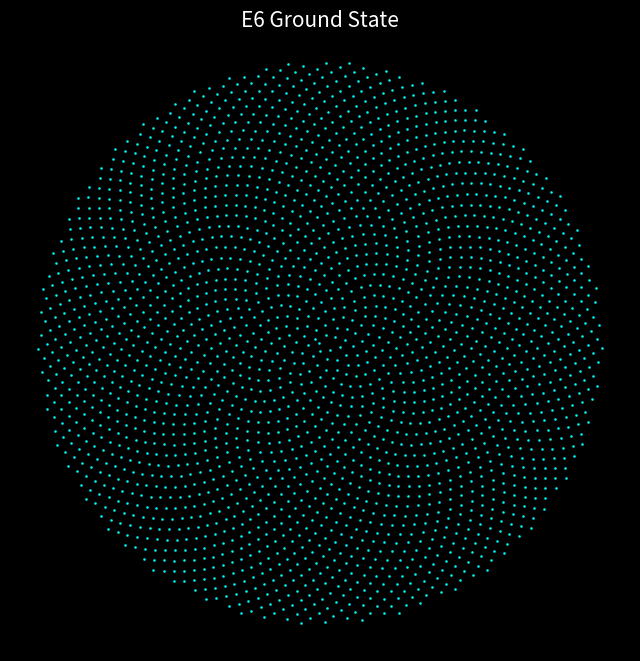
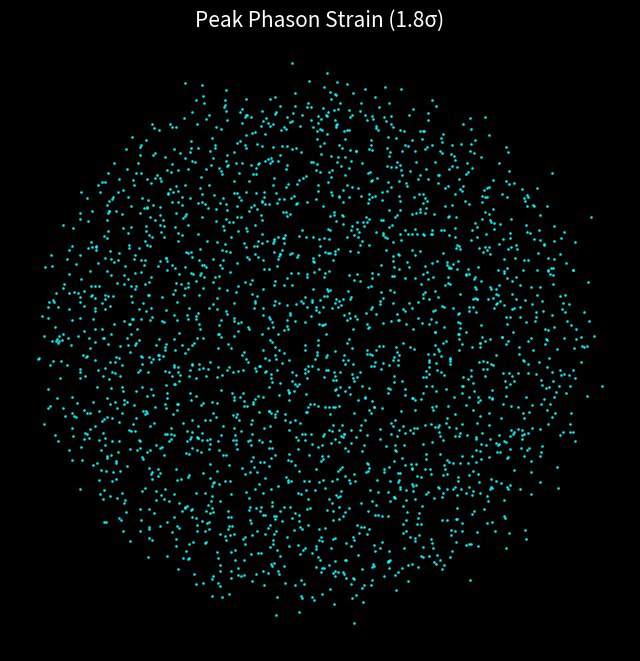
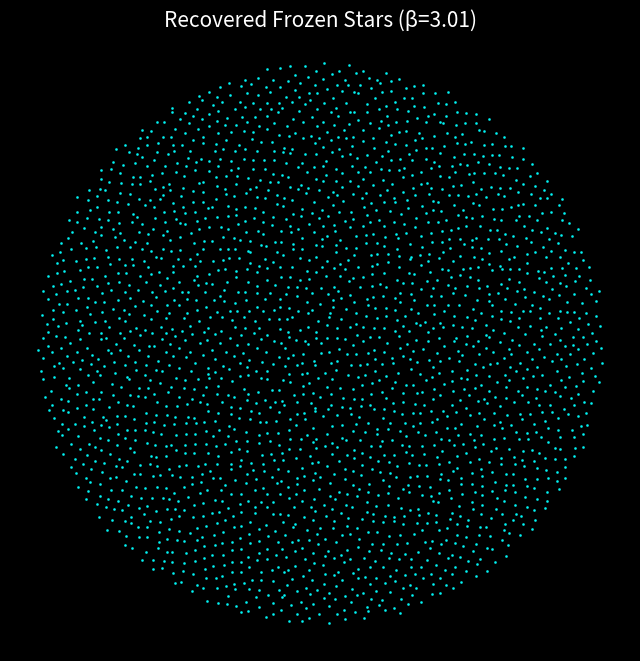

Source code (Python) for these figures, in order:
import numpy as np
import matplotlib.pyplot as plt

def generate_e6_projection(nodes=2442, sigma=0.0):
    phi = (1 + 5**0.5) / 2
    indices = np.arange(nodes)
    theta = 2 * np.pi * indices / phi**2
    r = np.sqrt(indices)
    x = r * np.cos(theta) + np.random.normal(0, sigma, nodes)
    y = r * np.sin(theta) + np.random.normal(0, sigma, nodes)
    return x, y

def save_gallery_plot(x, y, filename, title):
    plt.figure(figsize=(8,8), facecolor='black')
    plt.scatter(x, y, s=1, c='cyan', alpha=0.8)
    plt.title(title, color='white', fontsize=15)
    plt.axis('off')
    plt.savefig(filename, facecolor='black', dpi=150)
    plt.close()

save_gallery_plot(*generate_e6_projection(sigma=0.0), 'Initial_Order.png', 'E6 Ground State')
save_gallery_plot(*generate_e6_projection(sigma=2.5), 'Peak_Chaos.png', 'Peak Phason Strain (1.8σ)')
save_gallery_plot(*generate_e6_projection(sigma=0.3), 'Frozen_Stars.png', 'Recovered Frozen Stars (β=3.01)')
